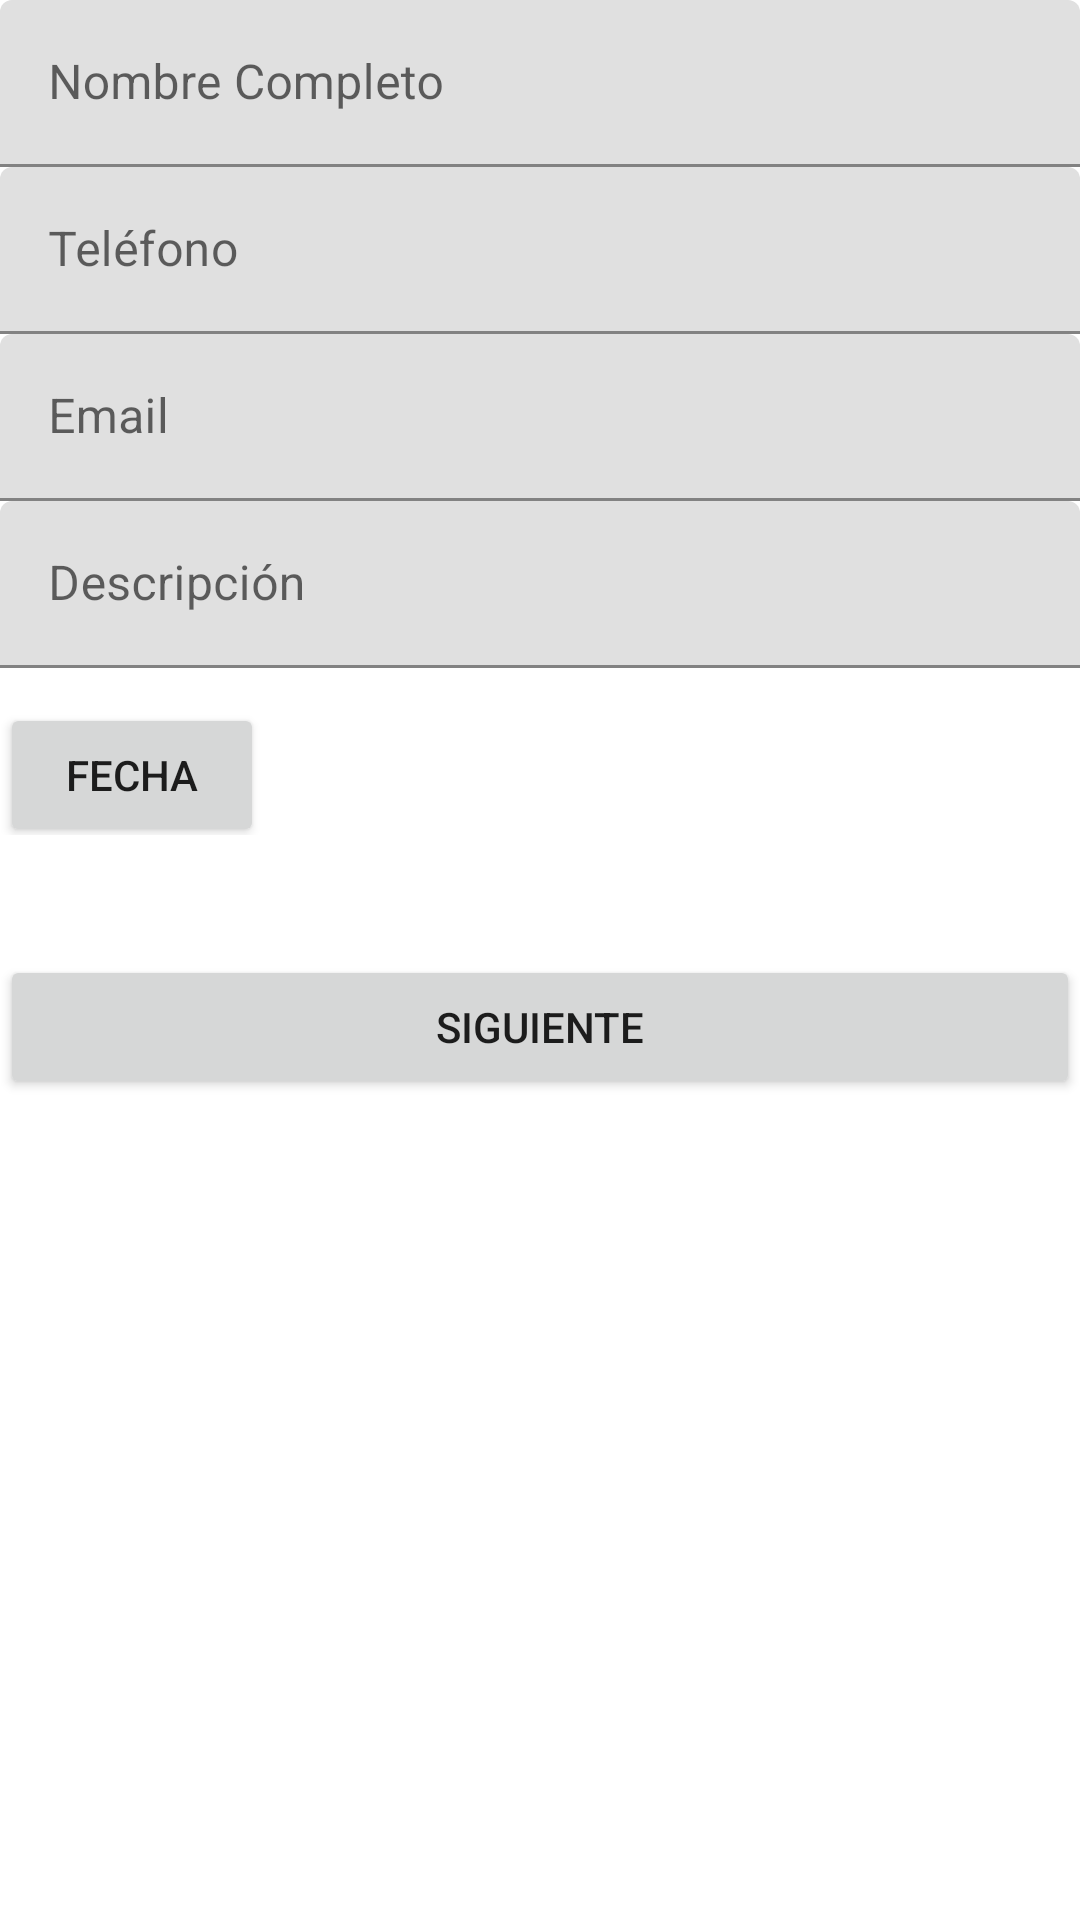

The Android layout XML behind this screen, and the referenced resources:
<!-- AndroidManifest.xml: application theme Theme.Trabajo -->
<!-- res/layout/activity_main.xml -->
<?xml version="1.0" encoding="utf-8"?>
<LinearLayout xmlns:android="http://schemas.android.com/apk/res/android"
    xmlns:app="http://schemas.android.com/apk/res-auto"
    xmlns:tools="http://schemas.android.com/tools"
    android:layout_width="match_parent"
    android:layout_height="match_parent"
    android:orientation="vertical"
    tools:context=".MainActivity">

    <com.google.android.material.textfield.TextInputLayout
        android:layout_width="match_parent"
        android:layout_height="match_parent">

        <com.google.android.material.textfield.TextInputEditText
            android:layout_width="match_parent"
            android:layout_height="wrap_content"
            android:hint="Nombre Completo"
            android:id="@+id/nombre"
            />

        <com.google.android.material.textfield.TextInputLayout
            android:layout_width="match_parent"
            android:layout_height="match_parent">

            <com.google.android.material.textfield.TextInputEditText
                android:layout_width="match_parent"
                android:layout_height="wrap_content"
                android:hint="Teléfono"
                android:id="@+id/telefono"
                />

            <com.google.android.material.textfield.TextInputLayout
                android:layout_width="match_parent"
                android:layout_height="match_parent">

                <com.google.android.material.textfield.TextInputEditText
                    android:layout_width="match_parent"
                    android:layout_height="wrap_content"
                    android:hint="Email"
                    android:id="@+id/email"
                    />

                <com.google.android.material.textfield.TextInputLayout
                    android:layout_width="match_parent"
                    android:layout_height="match_parent">

                    <com.google.android.material.textfield.TextInputEditText
                        android:layout_width="match_parent"
                        android:layout_height="wrap_content"
                        android:hint="Descripción"
                        android:id="@+id/descripcion"
                        />
                    <LinearLayout
                        android:layout_width="match_parent"
                        android:layout_height="wrap_content"
                        android:orientation="horizontal">
                        <Button
                            android:id="@+id/button"
                            android:layout_width="wrap_content"
                            android:layout_height="wrap_content"
                            android:text="Fecha" />

                        <EditText
                            android:id="@+id/fechanacimiento"
                            android:layout_width="wrap_content"
                            android:layout_height="wrap_content"
                            android:layout_weight="1"
                            android:ems="10"
                            android:inputType="textPersonName"
                            />
                    </LinearLayout>
                    <LinearLayout
                        android:layout_width="match_parent"
                        android:layout_height="wrap_content">

                        <Button
                            android:id="@+id/button2"
                            android:layout_width="match_parent"
                            android:layout_height="wrap_content"
                            android:layout_weight="1"
                            android:onClick="enviar"
                            android:text="Siguiente"
                            android:layout_marginVertical="40dp"
                            />
                    </LinearLayout>


                </com.google.android.material.textfield.TextInputLayout>
            </com.google.android.material.textfield.TextInputLayout>
        </com.google.android.material.textfield.TextInputLayout>

    </com.google.android.material.textfield.TextInputLayout>
</LinearLayout>
<!-- resources referenced by this layout -->
<resources>
  <style name="Theme.Trabajo" parent="Theme.MaterialComponents.DayNight.DarkActionBar">
          
          <item name="colorPrimary">@color/purple_500</item>
          <item name="colorPrimaryVariant">@color/purple_700</item>
          <item name="colorOnPrimary">@color/white</item>
          
          <item name="colorSecondary">@color/teal_200</item>
          <item name="colorSecondaryVariant">@color/teal_700</item>
          <item name="colorOnSecondary">@color/black</item>
          
          <item name="android:statusBarColor" tools:targetApi="l">?attr/colorPrimaryVariant</item>
          
      </style>
  <color name="purple_500">#EE0000</color>
  <color name="purple_700">#FF3700B3</color>
  <color name="white">#FFFFFFFF</color>
  <color name="teal_200">#DA0303</color>
  <color name="teal_700">#FF018786</color>
  <color name="black">#FF000000</color>
</resources>
